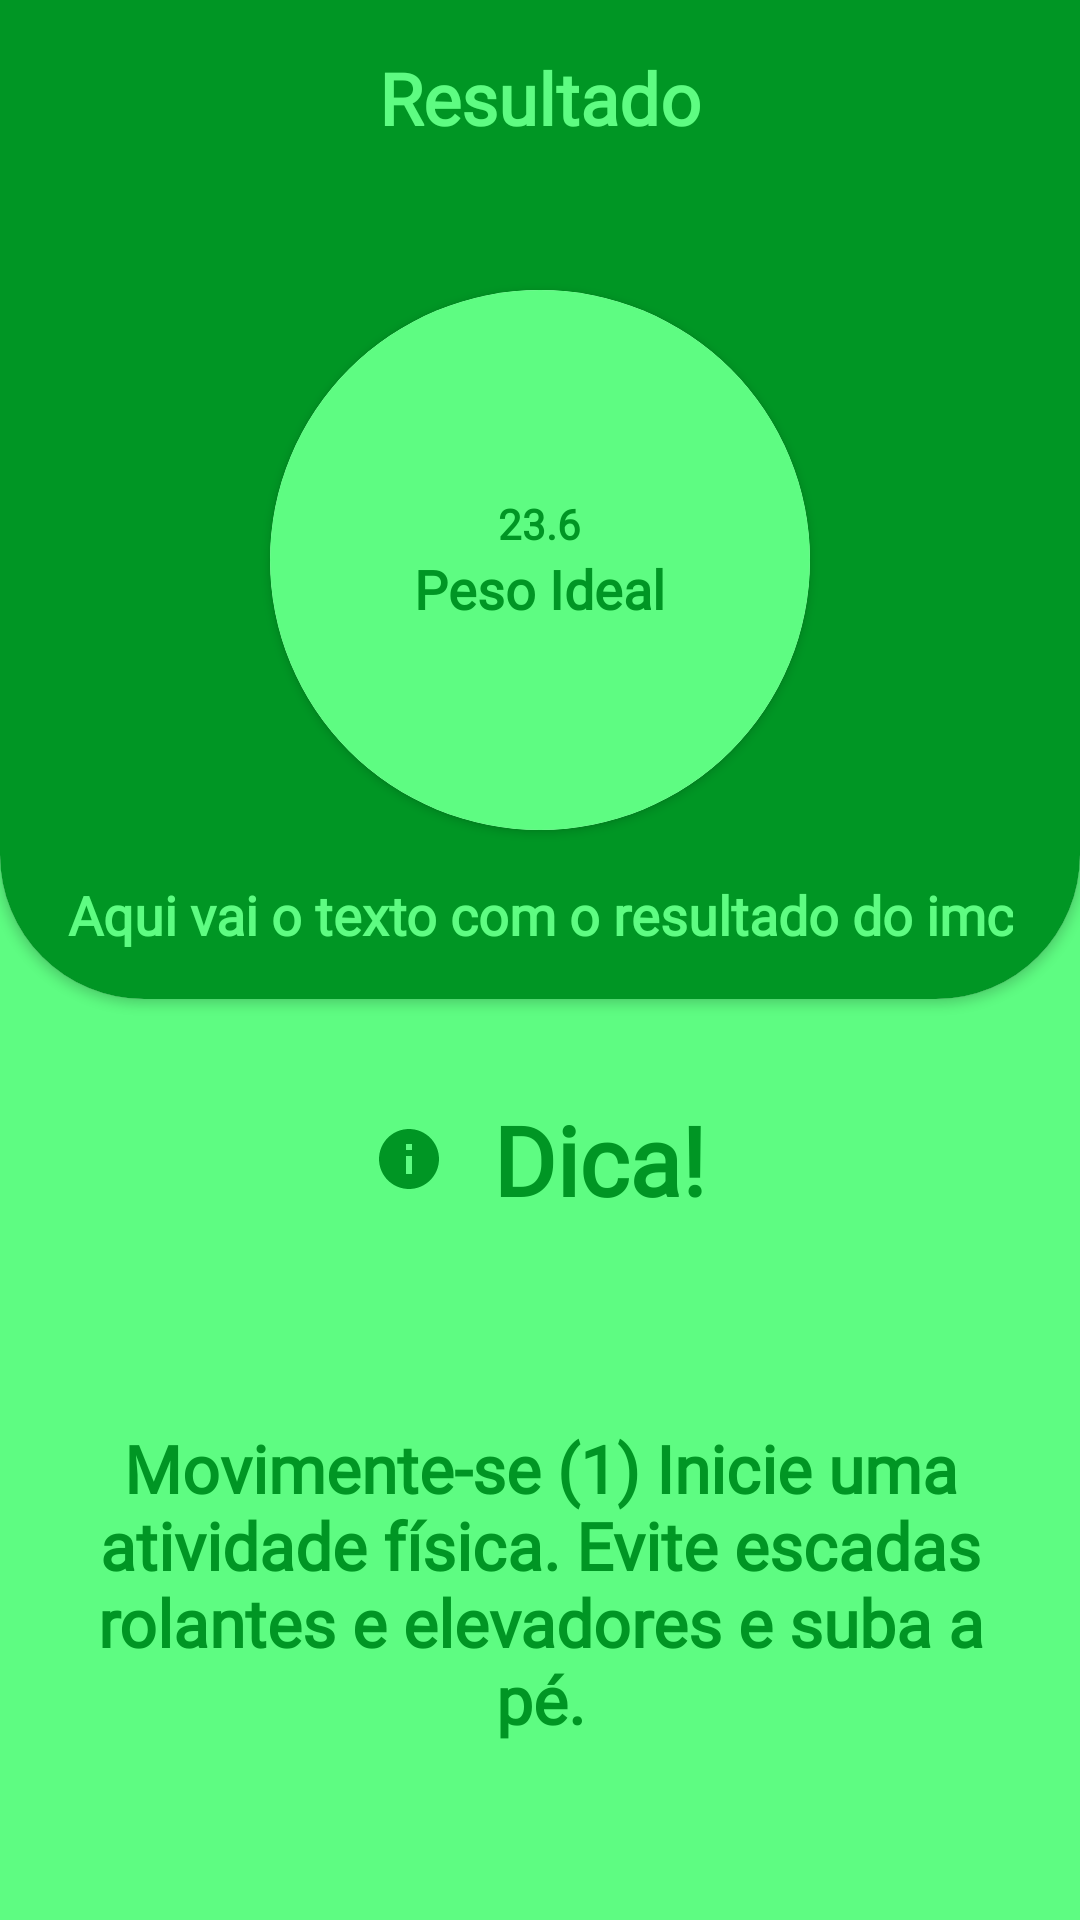

Produce the Android XML layout that renders to this screen, including the resource entries it uses.
<!-- AndroidManifest.xml: application theme Theme.ProjectEixo -->
<!-- res/layout/activity_resultado_imc.xml -->
<?xml version="1.0" encoding="utf-8"?>
<ScrollView
    xmlns:android="http://schemas.android.com/apk/res/android"
    xmlns:app="http://schemas.android.com/apk/res-auto"
    xmlns:tools="http://schemas.android.com/tools"
    android:layout_width="match_parent"
    android:layout_height="match_parent"
    android:fillViewport="true">

    <LinearLayout
        android:layout_width="match_parent"
        android:layout_height="match_parent"
        android:orientation="vertical"
        tools:context=".ui.ResultadoImcActivity"
        android:background="@color/secondaryLightColor"
        >

        <androidx.cardview.widget.CardView
            android:layout_width="match_parent"
            android:layout_height="wrap_content"
            android:layout_marginTop="-48dp"
            app:cardBackgroundColor="@android:color/white"
            app:cardCornerRadius="48dp">

            <LinearLayout
                android:layout_width="match_parent"
                android:layout_height="match_parent"
                android:orientation="vertical"
                android:padding="16dp"
                android:background="@color/secondaryDarkColor">

                <TextView
                    android:layout_width="wrap_content"
                    android:layout_height="wrap_content"
                    android:text="Resultado"
                    android:textColor="@color/secondaryLightColor"
                    android:textStyle="bold"
                    android:layout_marginTop="48dp"
                    android:layout_gravity="center_horizontal"
                    android:fontFamily="@font/frijole"
                    android:textSize="24sp"/>

                <androidx.cardview.widget.CardView
                    android:layout_width="180dp"
                    android:layout_height="180dp"
                    android:layout_gravity="center"
                    android:layout_marginTop="48dp"
                    app:cardCornerRadius="90dp">

                    <LinearLayout
                        android:layout_width="match_parent"
                        android:layout_height="match_parent"
                        android:orientation="vertical"
                        android:gravity="center"
                        android:background="@color/secondaryLightColor">

                        <TextView
                            android:id="@+id/text_view_imc"
                            android:layout_width="wrap_content"
                            android:layout_height="wrap_content"
                            android:text="23.6"
                            android:fontFamily="@font/frijole"
                            android:textColor="@color/secondaryDarkColor"
                            android:textStyle="bold"/>

                        <TextView
                            android:id="@+id/text_view_status"
                            android:layout_width="wrap_content"
                            android:layout_height="wrap_content"
                            android:text="Peso Ideal"
                            android:fontFamily="@font/frijole"
                            android:textAppearance="@style/TextAppearance.AppCompat.Medium"
                            android:textColor="@color/secondaryDarkColor"
                            android:textStyle="bold"/>

                    </LinearLayout>


                </androidx.cardview.widget.CardView>

                <TextView
                    android:id="@+id/text_view_frase_status"
                    android:layout_width="wrap_content"
                    android:layout_height="wrap_content"
                    android:text="Aqui vai o texto com o resultado do imc"
                    android:fontFamily="@font/frijole"
                    android:textColor="@color/secondaryLightColor"
                    android:textStyle="bold"
                    android:layout_gravity="center_horizontal"
                    android:gravity="center"
                    android:layout_marginTop="16dp"
                    android:textAppearance="@style/TextAppearance.AppCompat.Medium"/>

            </LinearLayout>

        </androidx.cardview.widget.CardView>

        <TextView
            android:layout_width="wrap_content"
            android:layout_height="wrap_content"
            android:text="Dica!"
            android:fontFamily="@font/frijole"
            android:textStyle="bold"
            android:drawableStart="@drawable/ic_baseline_info_24"
            android:drawablePadding="16dp"
            android:layout_marginTop="32dp"
            android:layout_marginBottom="8dp"
            android:textAppearance="@style/TextAppearance.AppCompat.Large"
            android:textColor="@color/secondaryDarkColor"
            android:textSize="32sp"
            android:layout_gravity="center"/>

        <TextView
            android:id="@+id/text_view_dica"
            android:layout_width="match_parent"
            android:layout_height="match_parent"
            android:text="Movimente-se (1)
Inicie uma atividade física. Evite escadas rolantes e elevadores e suba a pé."
            android:gravity="center"
            android:textAppearance="@style/TextAppearance.AppCompat.Large"
            android:textColor="@color/secondaryDarkColor"
            android:fontFamily="@font/frijole"
            android:textStyle="bold"
            android:padding="16dp"/>

    </LinearLayout>

</ScrollView>
<!-- resources referenced by this layout -->
<resources>
  <color name="secondaryDarkColor">#009624</color>
  <color name="secondaryLightColor">#5efc82</color>
  <!-- drawable ic_baseline_info_24 (drawable) -->
  <vector android:height="24dp" android:tint="#009624"
      android:viewportHeight="24" android:viewportWidth="24"
      android:width="24dp" xmlns:android="http://schemas.android.com/apk/res/android">
      <path android:fillColor="@android:color/white" android:pathData="M12,2C6.48,2 2,6.48 2,12s4.48,10 10,10 10,-4.48 10,-10S17.52,2 12,2zM13,17h-2v-6h2v6zM13,9h-2L11,7h2v2z"/>
  </vector>
  <style name="Theme.ProjectEixo" parent="Theme.MaterialComponents.DayNight.DarkActionBar">
          
          <item name="colorPrimary">@color/primaryColor</item>
          <item name="colorPrimaryVariant">@color/primaryColor</item>
          <item name="colorOnPrimary">@color/primaryDarkColor</item>
          
          <item name="colorSecondary">@color/secondaryColor</item>
          <item name="colorSecondaryVariant">@color/secondaryLightColor</item>
          <item name="colorOnSecondary">@color/secondaryDarkColor</item>
          
          <item name="android:statusBarColor" tools:targetApi="l">?attr/colorPrimaryVariant</item>
          
      </style>
  <color name="primaryColor">#69efad</color>
  <color name="primaryDarkColor">#2bbc7d</color>
  <color name="secondaryColor">#00c853</color>
</resources>
